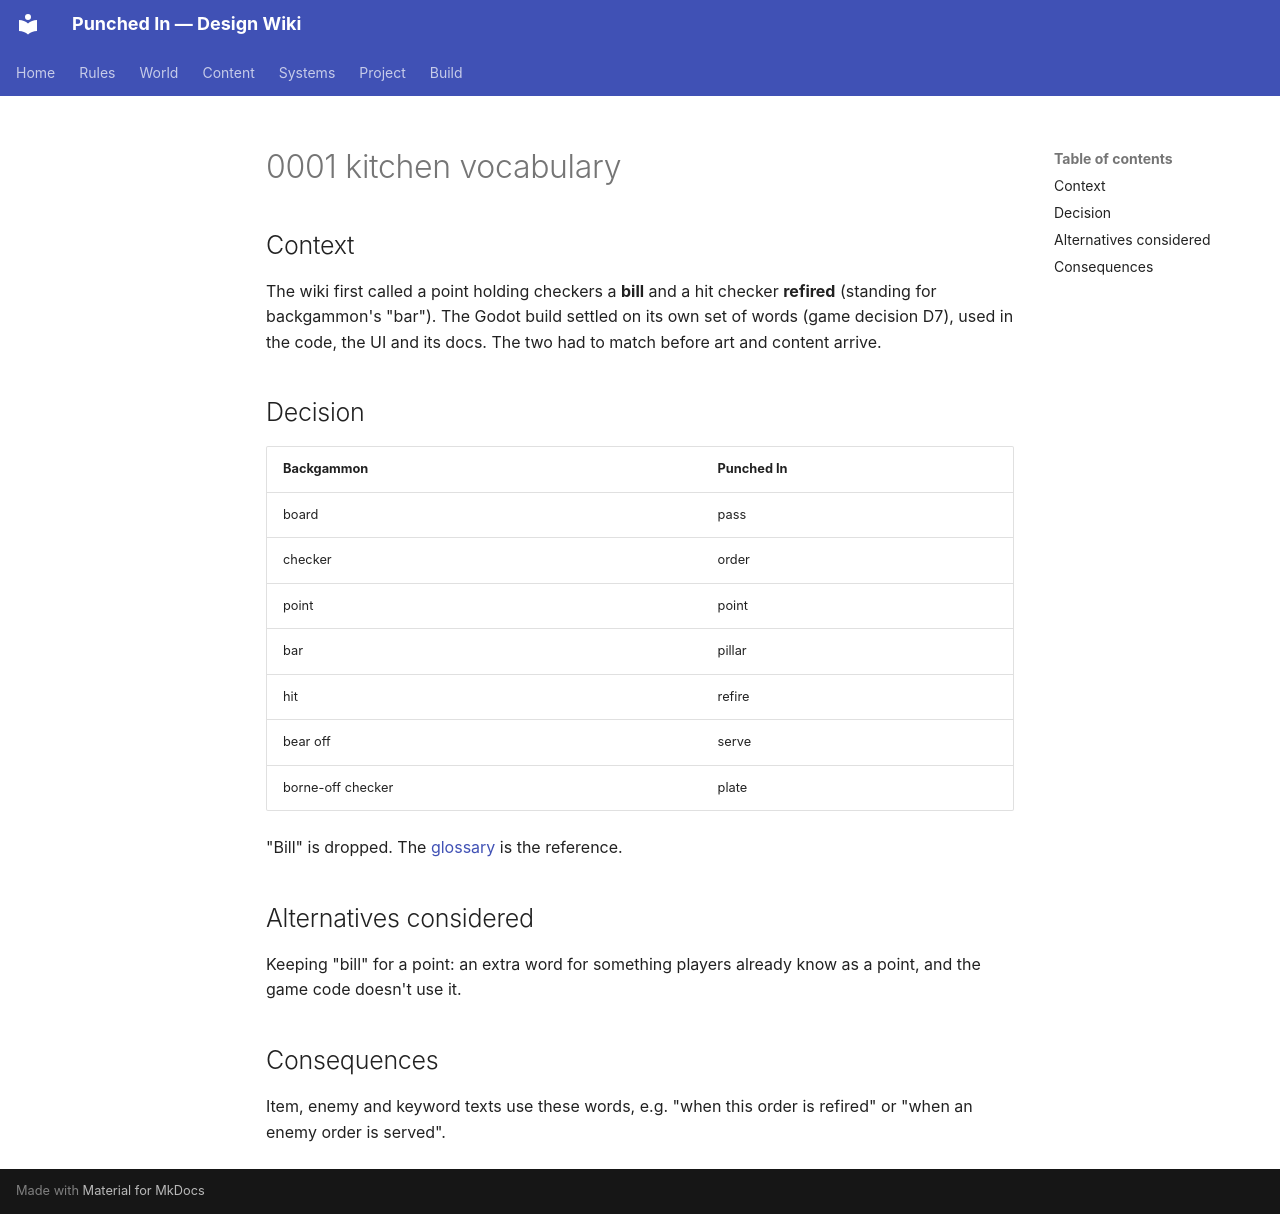

repository: ZGaillard/punched-in-wiki · page: decisions/0001-kitchen-vocabulary/index.html · generator: mkdocs

---
id: "0001"
name: Kitchen vocabulary for the board
date: 2026-10-20
status: superseded
superseded_by: "0007"
tags: [vocabulary]
summary: Order, point, pillar, refire, serve and plate replace the backgammon terms.
---

## Context

The wiki first called a point holding checkers a **bill** and a hit checker
**refired** (standing for backgammon's "bar"). The Godot build settled on its
own set of words (game decision D7), used in the code, the UI and its docs.
The two had to match before art and content arrive.

## Decision

| Backgammon        | Punched In        |
|-------------------|-------------------|
| board             | pass              |
| checker           | order             |
| point             | point             |
| bar               | pillar            |
| hit               | refire            |
| bear off          | serve             |
| borne-off checker | plate             |

"Bill" is dropped. The [glossary](../rules/glossary.md) is the reference.

## Alternatives considered

Keeping "bill" for a point: an extra word for something players already know
as a point, and the game code doesn't use it.

## Consequences

Item, enemy and keyword texts use these words, e.g. "when this order is
refired" or "when an enemy order is served".
